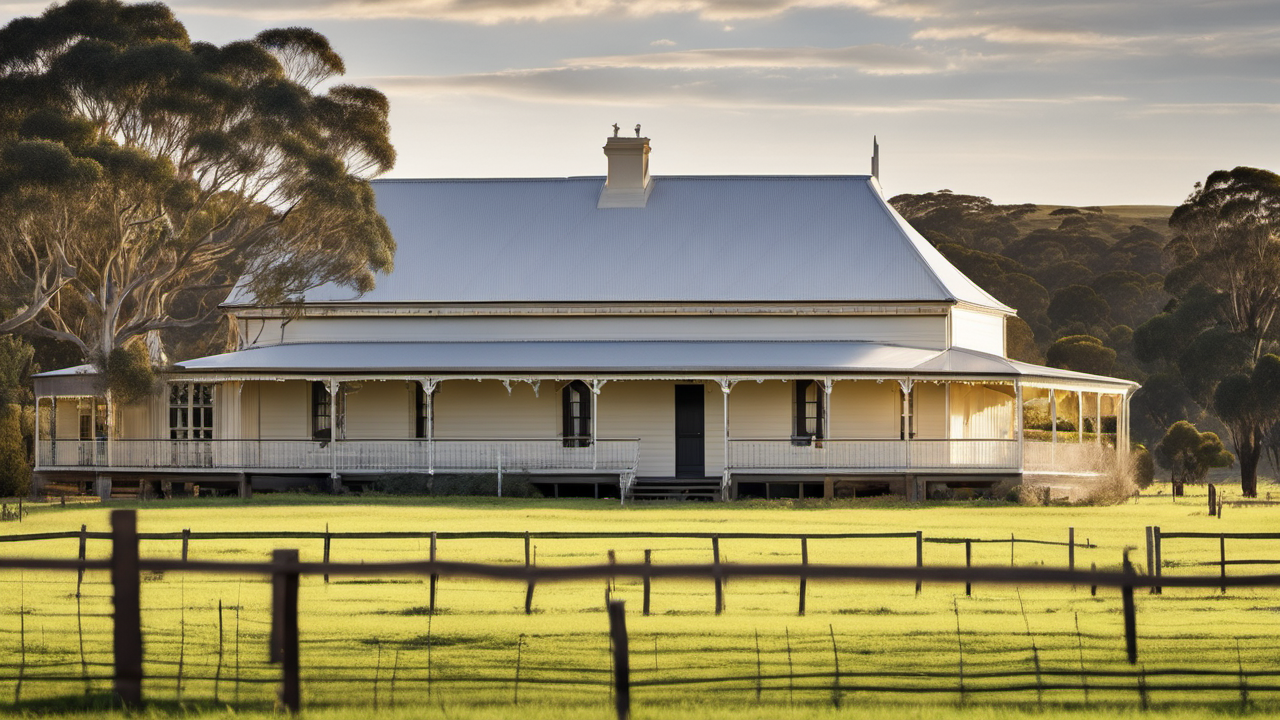
Generation parameters embedded in this image by AUTOMATIC1111 Stable Diffusion web UI or a fork of it (Forge, ...) (PNG 'parameters' text chunk):
A photo of Australian farmhouse, surrounded by paddocks, award winning
Steps: 20, Sampler: DPM++ 2M Karras, CFG scale: 7, Seed: 2269681345, Size: 1280x720, Model hash: 31e35c80fc, Model: sd_xl_base_1.0, Refiner: sd_xl_refiner_1.0 [7440042bbd], Refiner switch at: 0.8, Version: v1.6.0